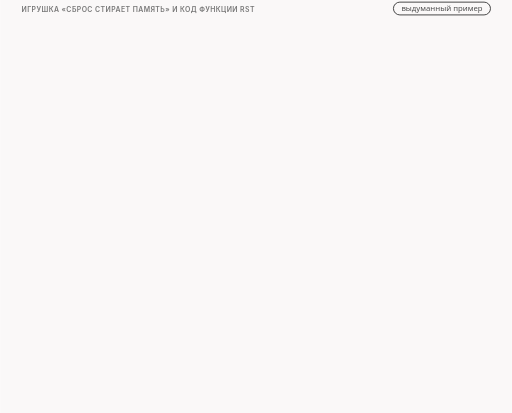
t = 0.00 s
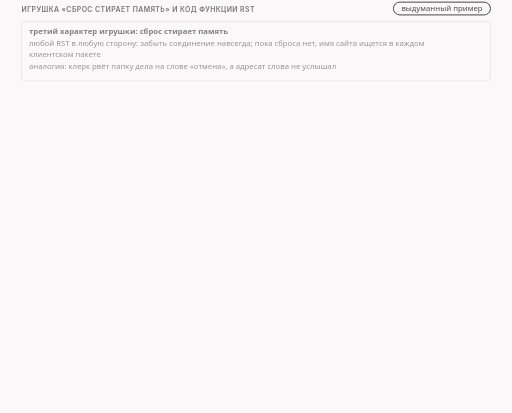
t = 1.61 s
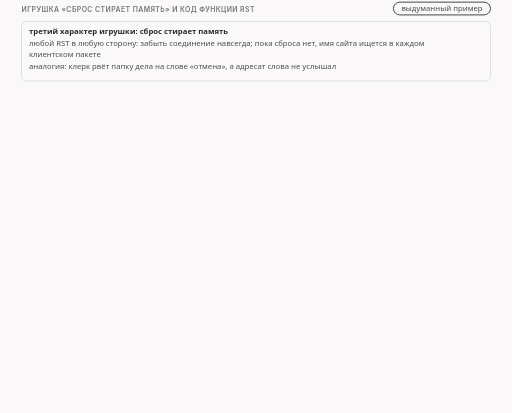
t = 2.96 s
t = 4.99 s: frame unchanged from t = 2.96 s, image omitted
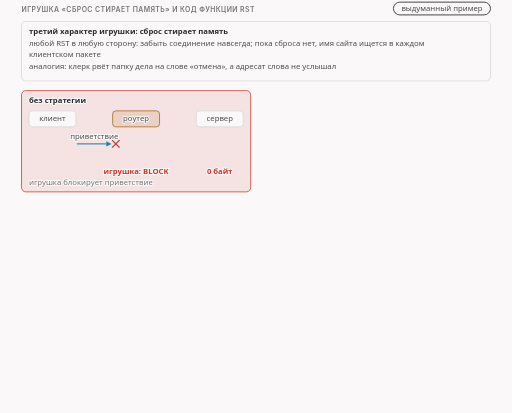
t = 6.45 s
t = 8.73 s: frame unchanged from t = 6.45 s, image omitted

The animated SVG that drew these frames (rendered in a browser with its animation timeline set to each time). Animation: 25 CSS @keyframes rules; frames cover the first 8.72 s, repeats indefinitely.

<svg xmlns="http://www.w3.org/2000/svg" class="v09-s06-forget-and-code" viewBox="0 0 960 775" width="960" height="775" role="img" aria-labelledby="v09-s06-forget-and-code-t v09-s06-forget-and-code-d">
<title id="v09-s06-forget-and-code-t">Игрушка стирает память и код функции rst</title>
<desc id="v09-s06-forget-and-code-d">Игрушка «сброс стирает память» и код функции rst: без стратегии игрушка блокирует приветствие и сервер получает 0 байт, а сброс со сроком жизни 1 умирает на роутере и стирает её память, поэтому приветствие проходит и сервер получает 250 байт, восемь строк основного блока копируют приветствие без данных, заменяют флаги на единственный RST, применяют условия строки запуска и отправляют сброс без вердикта, а аргумент rstack меняет только флаг, подтверждение остаётся равным 1.</desc>
<style>.v09-s06-forget-and-code{--fg:var(--dark,#2b2b2b);--fg2:var(--darkgray,#4e4e4e);--mute:var(--gray,#767676);--line:var(--lightgray,#d4d4d4);--acc:var(--secondary,#1f7fb5);--tint:var(--highlight,rgba(178,225,255,.28));--bg:var(--light,#faf8f8);--rej:#c4372b;--rejt:rgba(196,55,43,.10);--ok:#237a4b;--okt:rgba(35,122,75,.11);--amb:#a8610a;--ambt:rgba(168,97,10,.13)}
@media (prefers-color-scheme:dark){.v09-s06-forget-and-code{--fg:var(--dark,#ebebec);--fg2:var(--darkgray,#d4d4d4);--mute:var(--gray,#9a9a9a);--line:var(--lightgray,#4a474a);--acc:var(--secondary,#b2e1ff);--tint:var(--highlight,rgba(178,225,255,.14));--bg:var(--light,#161618);--rej:#ff8f80;--rejt:rgba(255,143,128,.14);--ok:#7fd9a1;--okt:rgba(127,217,161,.13);--amb:#f0b866;--ambt:rgba(240,184,102,.14)}}
.v09-s06-forget-and-code .bg{fill:var(--bg)}
.v09-s06-forget-and-code text{font-family:var(--bodyFont,'Source Sans 3'),system-ui,-apple-system,'Segoe UI',Roboto,sans-serif;font-size:16px;fill:var(--fg2);paint-order:stroke;stroke:var(--bg);stroke-width:4px;stroke-linejoin:round}
.v09-s06-forget-and-code .tk{font-weight:600;fill:var(--fg)}
.v09-s06-forget-and-code .sm{font-size:14.5px}
.v09-s06-forget-and-code .m{font-family:var(--codeFont,'JetBrains Mono'),ui-monospace,'Cascadia Code',Consolas,monospace;font-size:14.5px}
.v09-s06-forget-and-code .mk{font-family:var(--codeFont,'JetBrains Mono'),ui-monospace,'Cascadia Code',Consolas,monospace;font-size:14.5px;font-weight:600;fill:var(--fg)}
.v09-s06-forget-and-code .hx{font-family:var(--codeFont,'JetBrains Mono'),ui-monospace,'Cascadia Code',Consolas,monospace;font-size:14px;font-weight:600;fill:var(--fg);stroke:none}
.v09-s06-forget-and-code .ix{font-family:var(--codeFont,'JetBrains Mono'),ui-monospace,'Cascadia Code',Consolas,monospace;font-size:13px;fill:var(--mute);stroke:none}
.v09-s06-forget-and-code .big{font-size:22px}
.v09-s06-forget-and-code .ml{font-family:var(--codeFont,'JetBrains Mono'),ui-monospace,'Cascadia Code',Consolas,monospace;font-size:17px;font-weight:600;fill:var(--fg)}
.v09-s06-forget-and-code .cap{font-family:var(--headerFont,Inter),system-ui,-apple-system,'Segoe UI',Roboto,sans-serif;font-size:13px;font-weight:600;letter-spacing:.06em;text-transform:uppercase;fill:var(--mute)}
.v09-s06-forget-and-code .mu{fill:var(--mute)}.v09-s06-forget-and-code .fg{fill:var(--fg)}.v09-s06-forget-and-code .acc{fill:var(--acc)}.v09-s06-forget-and-code .rej{fill:var(--rej)}.v09-s06-forget-and-code .ok{fill:var(--ok)}.v09-s06-forget-and-code .amb{fill:var(--amb)}
.v09-s06-forget-and-code .c{text-anchor:middle}.v09-s06-forget-and-code .r{text-anchor:end}.v09-s06-forget-and-code .ns{stroke:none}
.v09-s06-forget-and-code .bx{fill:var(--bg);stroke:var(--line);stroke-width:1.4}
.v09-s06-forget-and-code .bxs{fill:var(--bg);stroke:var(--mute);stroke-width:1.4}
.v09-s06-forget-and-code .bxa{fill:var(--tint);stroke:var(--acc);stroke-width:1.4}
.v09-s06-forget-and-code .bxr{fill:var(--rejt);stroke:var(--rej);stroke-width:1.4}
.v09-s06-forget-and-code .bxo{fill:var(--okt);stroke:var(--ok);stroke-width:1.4}
.v09-s06-forget-and-code .bxb{fill:var(--ambt);stroke:var(--amb);stroke-width:1.4}
.v09-s06-forget-and-code .pl{fill:var(--bg);stroke:var(--fg);stroke-width:1.6}
.v09-s06-forget-and-code .fs{fill:var(--mute);fill-opacity:.22;stroke:none}
.v09-s06-forget-and-code .bxg{fill:var(--mute);fill-opacity:.2;stroke:var(--mute);stroke-width:1.4}
.v09-s06-forget-and-code .bxn{fill:none;stroke:var(--fg);stroke-width:2}
.v09-s06-forget-and-code .bxd{fill:none;stroke:var(--mute);stroke-width:1.3;stroke-dasharray:5 4}
.v09-s06-forget-and-code .fa{fill:var(--tint);stroke:none}.v09-s06-forget-and-code .fr{fill:var(--rejt);stroke:none}.v09-s06-forget-and-code .fb{fill:var(--ambt);stroke:none}.v09-s06-forget-and-code .fo{fill:var(--okt);stroke:none}
.v09-s06-forget-and-code .lm{fill:none;stroke:var(--mute);stroke-width:1.4}
.v09-s06-forget-and-code .lmd{fill:none;stroke:var(--mute);stroke-width:1.4;stroke-dasharray:5 4}
.v09-s06-forget-and-code .la{fill:none;stroke:var(--acc);stroke-width:2}
.v09-s06-forget-and-code .lf{fill:none;stroke:var(--fg2);stroke-width:2}
.v09-s06-forget-and-code .lr{fill:none;stroke:var(--rej);stroke-width:2.4}
.v09-s06-forget-and-code .lcut{fill:none;stroke:var(--rej);stroke-width:1.8;stroke-dasharray:6 4}
.v09-s06-forget-and-code .lb{fill:none;stroke:var(--amb);stroke-width:2}
.v09-s06-forget-and-code .lo{fill:none;stroke:var(--ok);stroke-width:2.4}
.v09-s06-forget-and-code .hf{fill:var(--fg2)}.v09-s06-forget-and-code .ha{fill:var(--acc)}.v09-s06-forget-and-code .hr{fill:var(--rej)}.v09-s06-forget-and-code .hm{fill:var(--mute)}.v09-s06-forget-and-code .hb{fill:var(--amb)}
.v09-s06-forget-and-code .fun{fill:var(--tint);stroke:var(--acc);stroke-width:1;stroke-opacity:.55}
.v09-s06-forget-and-code .a{animation-duration:50s;animation-timing-function:cubic-bezier(.3,.6,.25,1);animation-iteration-count:infinite;animation-fill-mode:both}
@media (prefers-reduced-motion:reduce){.v09-s06-forget-and-code .a{animation:none}.v09-s06-forget-and-code .tr{display:none}}
.v09-s06-forget-and-code .fl{fill:var(--bg);stroke:none}
.v09-s06-forget-and-code .bxw{fill:var(--bg);stroke:var(--amb);stroke-width:1.4;stroke-dasharray:5 4}
.v09-s06-forget-and-code .bxwa{fill:var(--bg);stroke:var(--acc);stroke-width:1.4;stroke-dasharray:5 4}
.v09-s06-forget-and-code .bxrd{fill:none;stroke:var(--rej);stroke-width:2.4;stroke-dasharray:6 4}
.v09-s06-forget-and-code .lbd{fill:none;stroke:var(--amb);stroke-width:2;stroke-dasharray:6 4}
.v09-s06-forget-and-code .bxz{fill:var(--mute);fill-opacity:.28;stroke:var(--mute);stroke-width:1.2}
.v09-s06-forget-and-code .bxoo{fill:var(--bg);stroke:var(--ok);stroke-width:2.2}
.v09-s06-forget-and-code .bxbb{fill:var(--bg);stroke:var(--amb);stroke-width:2.2}
.v09-s06-forget-and-code .bxrr{fill:var(--bg);stroke:var(--rej);stroke-width:2.2}
.v09-s06-forget-and-code .bxaa{fill:var(--bg);stroke:var(--acc);stroke-width:2.2}
@keyframes v09-s06-forget-and-code-k1{0.0%{opacity:0}3.0%{opacity:0}3.9%{opacity:1}96.6%{opacity:1}97.8%{opacity:0}100%{opacity:0}}.v09-s06-forget-and-code .e1{animation-name:v09-s06-forget-and-code-k1}@keyframes v09-s06-forget-and-code-k2{0.0%{opacity:0}12.0%{opacity:0}12.9%{opacity:1}96.6%{opacity:1}97.8%{opacity:0}100%{opacity:0}}.v09-s06-forget-and-code .e2{animation-name:v09-s06-forget-and-code-k2}@keyframes v09-s06-forget-and-code-k3{0.0%{opacity:0}22.0%{opacity:0}22.9%{opacity:1}96.6%{opacity:1}97.8%{opacity:0}100%{opacity:0}}.v09-s06-forget-and-code .e3{animation-name:v09-s06-forget-and-code-k3}@keyframes v09-s06-forget-and-code-k4{0.0%{opacity:0}30.0%{opacity:0}30.9%{opacity:1}96.6%{opacity:1}97.8%{opacity:0}100%{opacity:0}}.v09-s06-forget-and-code .e4{animation-name:v09-s06-forget-and-code-k4}@keyframes v09-s06-forget-and-code-k5{0.0%{opacity:0}31.0%{opacity:0}31.9%{opacity:1}96.6%{opacity:1}97.8%{opacity:0}100%{opacity:0}}.v09-s06-forget-and-code .e5{animation-name:v09-s06-forget-and-code-k5}@keyframes v09-s06-forget-and-code-k6{0.0%{opacity:0}33.0%{opacity:0}33.6%{opacity:1}36.6%{opacity:1}37.2%{opacity:0}100%{opacity:0}}.v09-s06-forget-and-code .e6{animation-name:v09-s06-forget-and-code-k6}@keyframes v09-s06-forget-and-code-k7{0.0%{opacity:0}33.0%{opacity:0}33.9%{opacity:1}96.6%{opacity:1}97.8%{opacity:0}100%{opacity:0}}.v09-s06-forget-and-code .e7{animation-name:v09-s06-forget-and-code-k7}@keyframes v09-s06-forget-and-code-k8{0.0%{opacity:0}36.6%{opacity:0}37.2%{opacity:1}40.2%{opacity:1}40.8%{opacity:0}100%{opacity:0}}.v09-s06-forget-and-code .e8{animation-name:v09-s06-forget-and-code-k8}@keyframes v09-s06-forget-and-code-k9{0.0%{opacity:0}36.6%{opacity:0}37.5%{opacity:1}96.6%{opacity:1}97.8%{opacity:0}100%{opacity:0}}.v09-s06-forget-and-code .e9{animation-name:v09-s06-forget-and-code-k9}@keyframes v09-s06-forget-and-code-k10{0.0%{opacity:0}40.2%{opacity:0}40.8%{opacity:1}43.8%{opacity:1}44.4%{opacity:0}100%{opacity:0}}.v09-s06-forget-and-code .e10{animation-name:v09-s06-forget-and-code-k10}@keyframes v09-s06-forget-and-code-k11{0.0%{opacity:0}40.2%{opacity:0}41.1%{opacity:1}96.6%{opacity:1}97.8%{opacity:0}100%{opacity:0}}.v09-s06-forget-and-code .e11{animation-name:v09-s06-forget-and-code-k11}@keyframes v09-s06-forget-and-code-k12{0.0%{opacity:0}43.8%{opacity:0}44.4%{opacity:1}47.4%{opacity:1}48.0%{opacity:0}100%{opacity:0}}.v09-s06-forget-and-code .e12{animation-name:v09-s06-forget-and-code-k12}@keyframes v09-s06-forget-and-code-k13{0.0%{opacity:0}43.8%{opacity:0}44.7%{opacity:1}96.6%{opacity:1}97.8%{opacity:0}100%{opacity:0}}.v09-s06-forget-and-code .e13{animation-name:v09-s06-forget-and-code-k13}@keyframes v09-s06-forget-and-code-k14{0.0%{opacity:0}47.4%{opacity:0}48.0%{opacity:1}51.0%{opacity:1}51.6%{opacity:0}100%{opacity:0}}.v09-s06-forget-and-code .e14{animation-name:v09-s06-forget-and-code-k14}@keyframes v09-s06-forget-and-code-k15{0.0%{opacity:0}47.4%{opacity:0}48.3%{opacity:1}96.6%{opacity:1}97.8%{opacity:0}100%{opacity:0}}.v09-s06-forget-and-code .e15{animation-name:v09-s06-forget-and-code-k15}@keyframes v09-s06-forget-and-code-k16{0.0%{opacity:0}51.0%{opacity:0}51.6%{opacity:1}54.6%{opacity:1}55.2%{opacity:0}100%{opacity:0}}.v09-s06-forget-and-code .e16{animation-name:v09-s06-forget-and-code-k16}@keyframes v09-s06-forget-and-code-k17{0.0%{opacity:0}51.0%{opacity:0}51.9%{opacity:1}96.6%{opacity:1}97.8%{opacity:0}100%{opacity:0}}.v09-s06-forget-and-code .e17{animation-name:v09-s06-forget-and-code-k17}@keyframes v09-s06-forget-and-code-k18{0.0%{opacity:0}54.6%{opacity:0}55.2%{opacity:1}58.2%{opacity:1}58.8%{opacity:0}100%{opacity:0}}.v09-s06-forget-and-code .e18{animation-name:v09-s06-forget-and-code-k18}@keyframes v09-s06-forget-and-code-k19{0.0%{opacity:0}54.6%{opacity:0}55.5%{opacity:1}96.6%{opacity:1}97.8%{opacity:0}100%{opacity:0}}.v09-s06-forget-and-code .e19{animation-name:v09-s06-forget-and-code-k19}@keyframes v09-s06-forget-and-code-k20{0.0%{opacity:0}58.2%{opacity:0}58.8%{opacity:1}61.8%{opacity:1}62.4%{opacity:0}100%{opacity:0}}.v09-s06-forget-and-code .e20{animation-name:v09-s06-forget-and-code-k20}@keyframes v09-s06-forget-and-code-k21{0.0%{opacity:0}58.2%{opacity:0}59.1%{opacity:1}96.6%{opacity:1}97.8%{opacity:0}100%{opacity:0}}.v09-s06-forget-and-code .e21{animation-name:v09-s06-forget-and-code-k21}@keyframes v09-s06-forget-and-code-k22{0.0%{opacity:0}64.0%{opacity:0}64.9%{opacity:1}96.6%{opacity:1}97.8%{opacity:0}100%{opacity:0}}.v09-s06-forget-and-code .e22{animation-name:v09-s06-forget-and-code-k22}@keyframes v09-s06-forget-and-code-k23{0.0%{opacity:0}70.0%{opacity:0}70.9%{opacity:1}96.6%{opacity:1}97.8%{opacity:0}100%{opacity:0}}.v09-s06-forget-and-code .e23{animation-name:v09-s06-forget-and-code-k23}@keyframes v09-s06-forget-and-code-k24{0.0%{opacity:0}78.0%{opacity:0}78.9%{opacity:1}96.6%{opacity:1}97.8%{opacity:0}100%{opacity:0}}.v09-s06-forget-and-code .e24{animation-name:v09-s06-forget-and-code-k24}@keyframes v09-s06-forget-and-code-k25{0.0%{opacity:0}82.0%{opacity:0}82.9%{opacity:1}96.6%{opacity:1}97.8%{opacity:0}100%{opacity:0}}.v09-s06-forget-and-code .e25{animation-name:v09-s06-forget-and-code-k25}</style>
<rect class="bg" x="0" y="0" width="960" height="775"/>
<g><text class="cap" x="40" y="22">игрушка «сброс стирает память» и код функции rst</text><rect class="pl" x="737.9" y="4" width="182.1" height="24" rx="12"/><text class="sm c" x="829" y="21">выдуманный пример</text></g>
<g class="a e1"><rect class="bx" x="40" y="40" width="880" height="112" rx="8"/><text class="sm tk" x="54" y="64">третий характер игрушки: сброс стирает память</text><text class="sm" x="54" y="86">любой RST в любую сторону: забыть соединение навсегда; пока сброса нет, имя сайта ищется в каждом</text><text class="sm" x="54" y="107">клиентском пакете</text><text class="sm" x="54" y="130">аналогия: клерк рвёт папку дела на слове «отмена», а адресат слова не услышал</text></g>
<g class="a e2"><rect class="bxr" x="40" y="170" width="430" height="190" rx="8"/><text class="sm tk" x="54" y="194">без стратегии</text><rect class="bx" x="54" y="208" width="88" height="30" rx="6"/><text class="sm c" x="98" y="228">клиент</text><rect class="bxb" x="211" y="208" width="88" height="30" rx="6"/><text class="sm c" x="255" y="228">роутер</text><rect class="bx" x="368" y="208" width="88" height="30" rx="6"/><text class="sm c" x="412" y="228">сервер</text><path class="la" d="M144 270L199.0 270.0"/><polygon class="ha" points="209,270 199.0,275.0 199.0,265.0"/><path class="lr" d="M210 263L224 277M224 263L210 277"/><text class="sm c" x="176.5" y="260">приветствие</text><text class="sm tk rej c" x="255" y="326">игрушка: BLOCK</text><text class="sm tk rej c" x="412" y="326">0 байт</text><text class="sm mu" x="54" y="348">игрушка блокирует приветствие</text></g>
<g class="a e3"><rect class="bxo" x="490" y="170" width="430" height="190" rx="8"/><text class="mk" x="504" y="194">rst:ip_ttl=1</text><rect class="bx" x="504" y="208" width="88" height="30" rx="6"/><text class="sm c" x="548" y="228">клиент</text><rect class="bxb" x="661" y="208" width="88" height="30" rx="6"/><text class="sm c" x="705" y="228">роутер</text><rect class="bx" x="818" y="208" width="88" height="30" rx="6"/><text class="sm c" x="862" y="228">сервер</text><path class="lcut" d="M594 262L659 262"/><path class="lr" d="M660 255L674 269M674 255L660 269"/><text class="sm tk c" x="626.5" y="254">RST</text><path class="la" d="M594 290L806.0 290.0"/><polygon class="ha" points="816,290 806.0,295.0 806.0,285.0"/><text class="sm c" x="725" y="307">приветствие</text><text class="sm tk ok c" x="705" y="326">игрушка: FORGET</text><text class="sm tk ok c" x="862" y="326">250 байт</text><text class="sm mu" x="504" y="348">RST стёр память, приветствие прошло</text></g>
<g class="a e4"><text class="cap" x="40" y="388">код функции rst: основной блок, восемь строк</text><text class="ix mu r" x="920" y="388">строки 430-437</text></g>
<g class="a e5"><rect class="bx" x="40" y="400" width="590" height="222" rx="6"/><path class="lm" d="M86 406L86 616"/><text class="ix mu r" x="78" y="425">430</text><text class="ix fg" x="96" y="425">local dis = deepcopy(desync.dis)</text><text class="ix mu r" x="78" y="451">431</text><text class="ix fg" x="96" y="451">dis.payload = &quot;&quot;</text><text class="ix mu r" x="78" y="477">432</text><text class="ix fg" x="96" y="477">dis.tcp.th_flags = TH_RST + (desync.arg.rstack and TH_ACK or 0)</text><text class="ix mu r" x="78" y="503">433</text><text class="ix fg" x="96" y="503">apply_fooling(desync, dis)</text><text class="ix mu r" x="78" y="529">434</text><text class="ix fg" x="96" y="529">apply_ip_id(desync, dis, nil, &quot;none&quot;)</text><text class="ix mu r" x="78" y="555">435</text><text class="ix fg" x="96" y="555">DLOG(&quot;rst&quot;)</text><text class="ix mu r" x="78" y="581">436</text><text class="ix fg mu" x="96" y="581">-- it uses rawsend, reconstruct and ipfrag options</text><text class="ix mu r" x="78" y="607">437</text><text class="ix fg" x="96" y="607">rawsend_dissect_ipfrag(dis, desync_opts(desync))</text></g>
<g class="a e6 tr"><rect class="fa" x="43" y="407" width="584" height="26" rx="3"/></g>
<g class="a e7"><text class="sm" x="650" y="425">копия пакета (приветствия)</text></g>
<g class="a e8 tr"><rect class="fa" x="43" y="433" width="584" height="26" rx="3"/></g>
<g class="a e9"><text class="sm" x="650" y="451">нагрузка пустая</text></g>
<g class="a e10 tr"><rect class="fa" x="43" y="459" width="584" height="26" rx="3"/></g>
<g class="a e11"><text class="sm" x="650" y="477">флаги: RST; ACK если rstack</text></g>
<g class="a e12 tr"><rect class="fa" x="43" y="485" width="584" height="26" rx="3"/></g>
<g class="a e13"><text class="sm" x="650" y="503">условия строки запуска: ip_ttl=1</text></g>
<g class="a e14 tr"><rect class="fa" x="43" y="511" width="584" height="26" rx="3"/></g>
<g class="a e15"><text class="sm" x="650" y="529">IP id по умолчанию не меняется</text></g>
<g class="a e16 tr"><rect class="fa" x="43" y="537" width="584" height="26" rx="3"/></g>
<g class="a e17"><text class="sm" x="650" y="555">запись в журнал</text></g>
<g class="a e18 tr"><rect class="fa" x="43" y="563" width="584" height="26" rx="3"/></g>
<g class="a e19"><text class="sm" x="650" y="581">комментарий автора</text></g>
<g class="a e20 tr"><rect class="fa" x="43" y="589" width="584" height="26" rx="3"/></g>
<g class="a e21"><text class="sm" x="650" y="607">отправка сброса сразу</text></g>
<g class="a e22"><text class="sm tk" x="40" y="644">функция вердикт не возвращает: приветствие идёт следом, как есть</text></g>
<g class="a e23"><rect class="bx" x="40" y="666" width="880" height="92" rx="8"/><text class="sm tk" x="54" y="690">проверь себя: аргумент rstack добавляет флаг ACK, что станет с полем подтверждения?</text></g>
<g class="a e24"><text class="m fg" x="54" y="716">rst: флаги R, подтверждение 1</text><text class="m fg" x="54" y="738">rstack: флаги RA, подтверждение 1</text><text class="sm tk ok" x="470" y="727">ничего: меняется только флаг</text></g>
<g class="a e25"><text class="sm mu" x="470" y="746">срок 1, ICMP, игрушка FORGET</text></g>
</svg>
